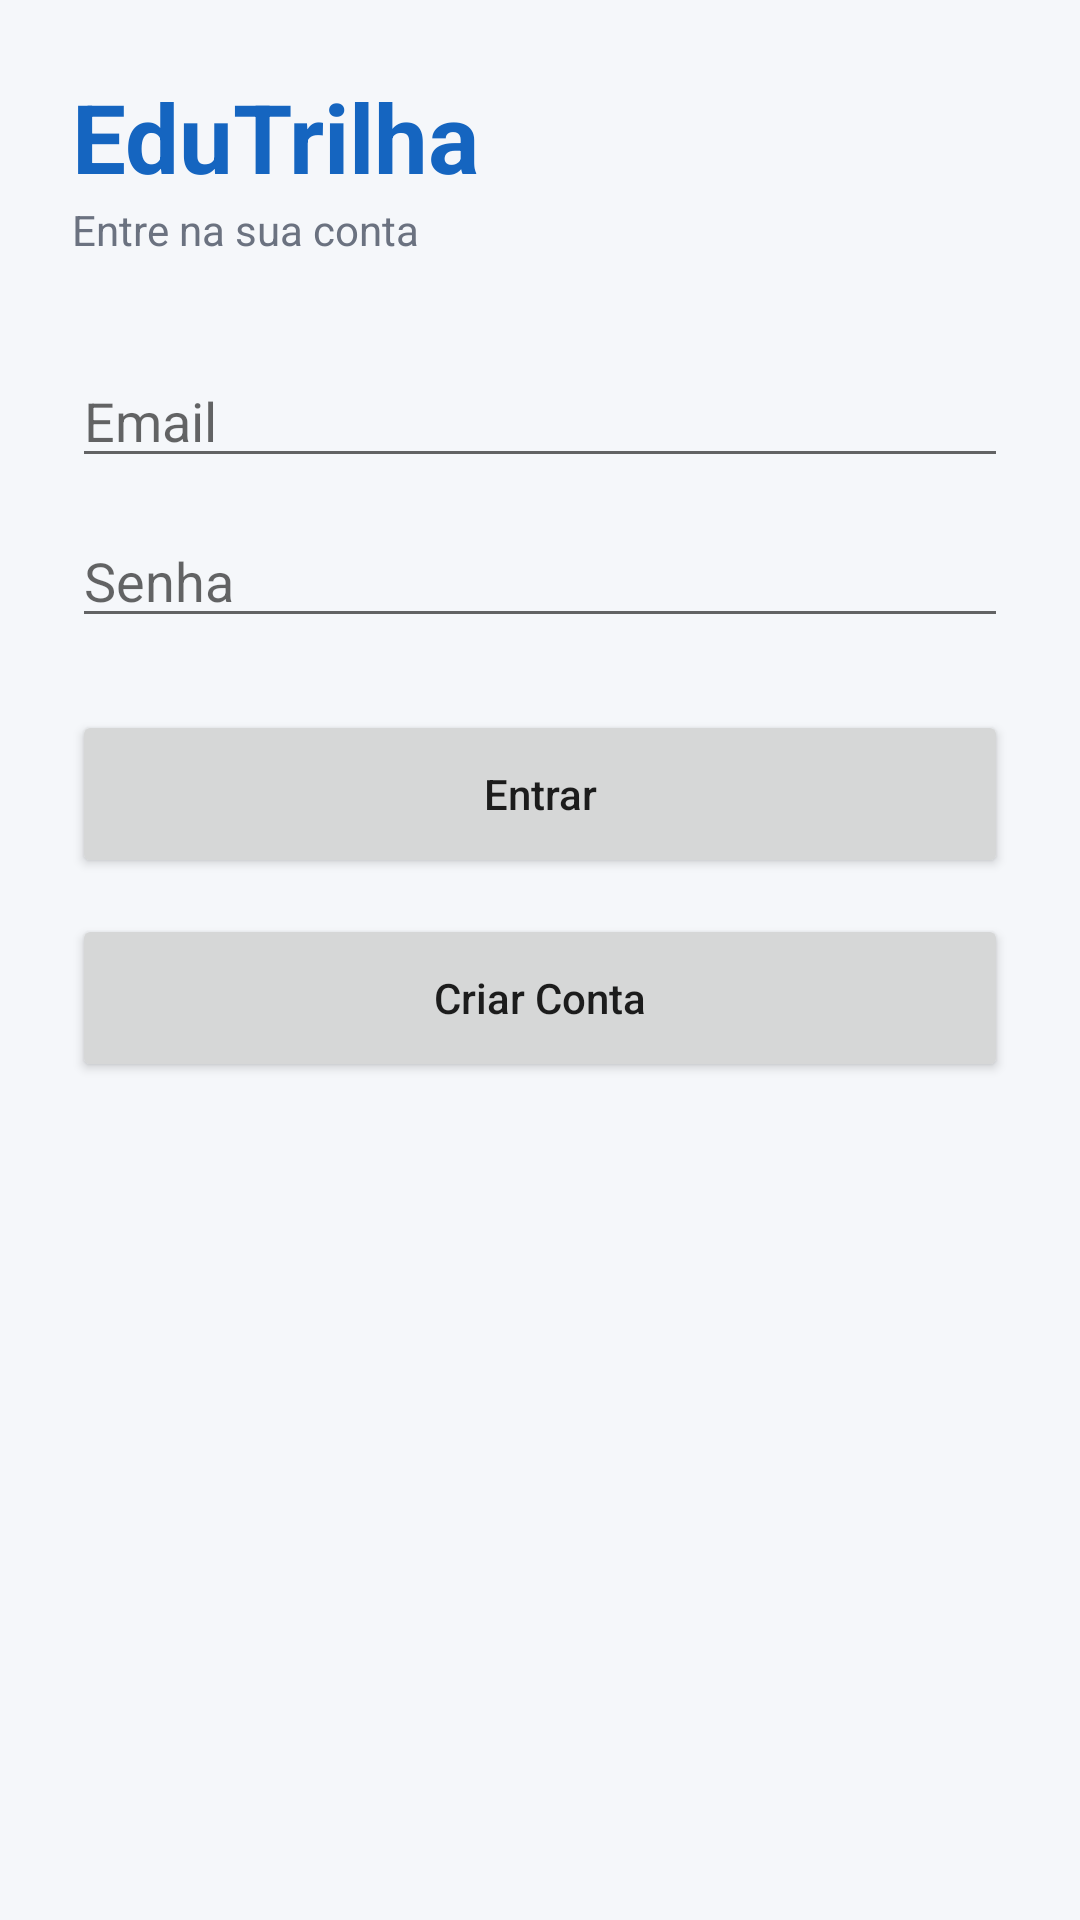

Reconstruct the res/layout file that produces this screen, plus the resources it refers to.
<!-- AndroidManifest.xml: application theme Theme.EduTrilha -->
<!-- res/layout/activity_login.xml -->
<?xml version="1.0" encoding="utf-8"?>
<ScrollView xmlns:android="http://schemas.android.com/apk/res/android"
    android:layout_width="match_parent"
    android:layout_height="match_parent"
    android:background="@color/background">

    <LinearLayout
        android:layout_width="match_parent"
        android:layout_height="wrap_content"
        android:orientation="vertical"
        android:padding="24dp">

        <TextView
            android:layout_width="wrap_content"
            android:layout_height="wrap_content"
            android:text="EduTrilha"
            android:textColor="@color/primary"
            android:textSize="32sp"
            android:textStyle="bold"/>

        <TextView
            android:layout_width="wrap_content"
            android:layout_height="wrap_content"
            android:text="Entre na sua conta"
            android:textColor="@color/muted"
            android:textSize="14sp"
            android:layout_marginBottom="32dp"/>

        <EditText
            android:id="@+id/edtEmail"
            android:layout_width="match_parent"
            android:layout_height="wrap_content"
            android:hint="Email"
            android:inputType="textEmailAddress"/>

        <EditText
            android:id="@+id/edtSenha"
            android:layout_width="match_parent"
            android:layout_height="wrap_content"
            android:layout_marginTop="12dp"
            android:hint="Senha"
            android:inputType="textPassword"/>

        <Button
            android:id="@+id/btnEntrar"
            android:layout_width="match_parent"
            android:layout_height="56dp"
            android:layout_marginTop="24dp"
            android:text="Entrar"
            android:textAllCaps="false"/>

        <Button
            android:id="@+id/btnCadastrar"
            android:layout_width="match_parent"
            android:layout_height="56dp"
            android:layout_marginTop="12dp"
            android:text="Criar Conta"
            android:textAllCaps="false"/>
    </LinearLayout>

</ScrollView>
<!-- resources referenced by this layout -->
<resources>
  <color name="background">#F5F7FA</color>
  <color name="muted">#6B7280</color>
  <color name="primary">#1565C0</color>
  <style name="Theme.EduTrilha" parent="Theme.MaterialComponents.DayNight.NoActionBar">
          <item name="colorPrimary">@color/primary</item>
          <item name="colorPrimaryDark">@color/primaryDark</item>
          <item name="colorAccent">@color/primaryLight</item>
          <item name="android:statusBarColor" tools:targetApi="21">@color/primary</item>
          <item name="android:windowBackground">@color/background</item>
      </style>
  <color name="primaryDark">#0D47A1</color>
  <color name="primaryLight">#42A5F5</color>
</resources>
